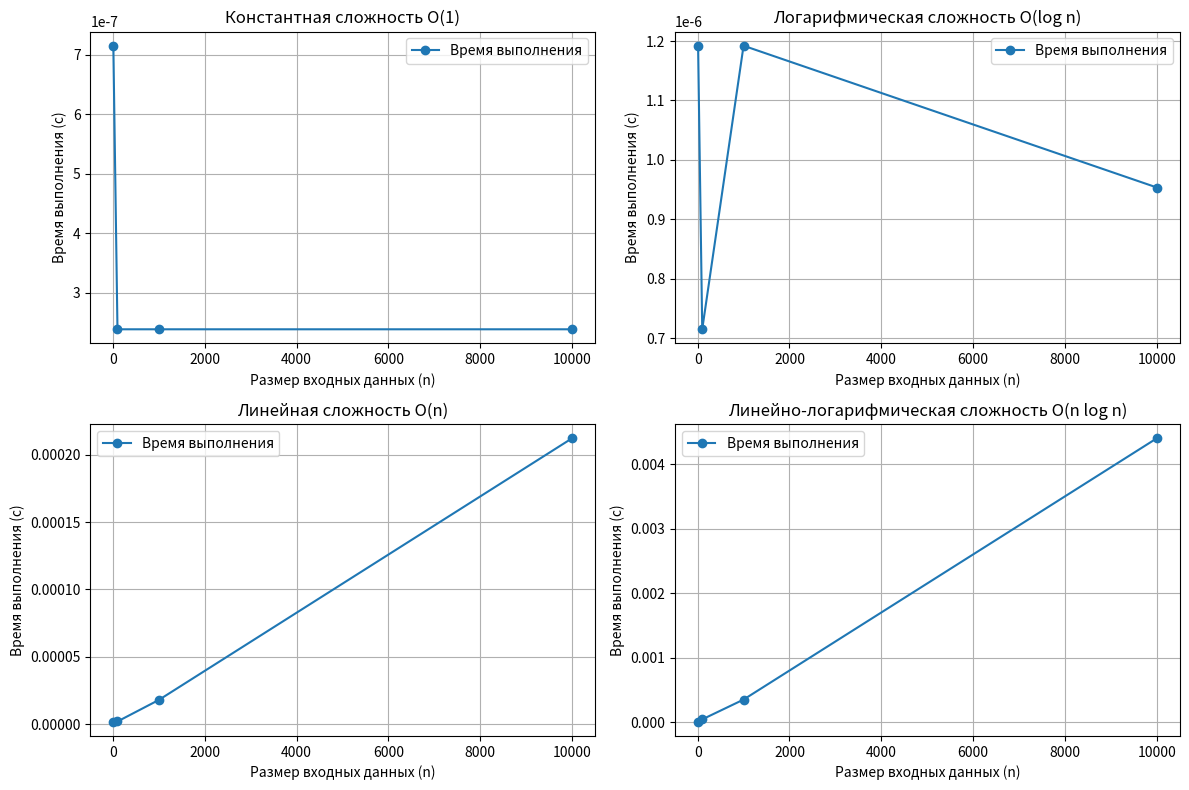

Write the Python code that produced this figure.
# Пример алгоритма, анализируемого в RAM-модели: подсчет количества операций
def count_operations(n):
    """
    Функция, демонстрирующая подсчет операций в RAM-модели

    Аргументы:
    n -- размер входных данных

    Возвращает:
    Количество выполненных элементарных операций
    """
    operations = 0

    # Инициализация переменных (2 операции)
    sum_value = 0  # 1 операция
    operations += 1

    # Цикл от 1 до n
    for i in range(1, n + 1):  # n итераций
        # Проверка условия цикла (1 операция на итерацию)
        operations += 1

        # Увеличение суммы (2 операции на итерацию: чтение и запись)
        sum_value += i
        operations += 2

        # Проверка условия (1 операция на итерацию)
        if i % 2 == 0:
            operations += 1

            # Внутренний цикл (выполняется n/2 раз)
            for j in range(1, 10):
                # Проверка условия внутреннего цикла (1 операция)
                operations += 1

                # Операция внутри цикла (1 операция)
                sum_value += 1
                operations += 1

    return operations

# Пример использования
n_values = [10, 100, 1000]
for n in n_values:
    ops = count_operations(n)
    print(f"Для n = {n}, количество операций: {ops}")


# Пример вероятностного алгоритма: проверка числа на простоту методом Миллера-Рабина
import random

def miller_rabin_test(n, k=5):
    """
    Проверка числа на простоту методом Миллера-Рабина

    Аргументы:
    n -- проверяемое число
    k -- количество проверок (влияет на вероятность правильного ответа)

    Возвращает:
    True, если число вероятно простое
    False, если число составное
    """
    if n <= 1:
        return False
    if n <= 3:
        return True
    if n % 2 == 0:
        return False

    # Представляем n-1 в виде 2^r * d
    r, d = 0, n - 1
    while d % 2 == 0:
        r += 1
        d //= 2

    # Проводим k тестов
    for _ in range(k):
        a = random.randint(2, n - 2)
        x = pow(a, d, n)
        if x == 1 or x == n - 1:
            continue
        for _ in range(r - 1):
            x = pow(x, 2, n)
            if x == n - 1:
                break
        else:
            return False
    return True

# Пример использования
print("Проверка чисел на простоту:")
for num in [2, 3, 17, 19, 21, 119, 1000003]:
    print(f"{num} вероятно простое: {miller_rabin_test(num)}")


# Пример последовательного алгоритма: сортировка вставками
def insertion_sort(arr):
    """
    Сортировка массива методом вставок

    Аргументы:
    arr -- сортируемый массив

    Возвращает:
    Отсортированный массив
    """
    for i in range(1, len(arr)):
        key = arr[i]
        j = i - 1
        while j >= 0 and arr[j] > key:
            arr[j + 1] = arr[j]
            j -= 1
        arr[j + 1] = key
    return arr

# Пример использования
arr = [12, 11, 13, 5, 6]
print("Исходный массив:", arr)
sorted_arr = insertion_sort(arr.copy())
print("Отсортированный массив:", sorted_arr)


# Пример детерминированного алгоритма: алгоритм Евклида для нахождения НОД
def gcd(a, b):
    """
    Нахождение наибольшего общего делителя двух чисел

    Аргументы:
    a, b -- числа, для которых ищется НОД

    Возвращает:
    Наибольший общий делитель a и b
    """
    while b:
        a, b = b, a % b
    return a

# Пример использования
a, b = 48, 18
print(f"НОД({a}, {b}) = {gcd(a, b)}")

# Пример рандомизированного алгоритма: быстрая сортировка с случайным выбором опорного элемента
def quick_sort(arr):
    """
    Быстрая сортировка массива с случайным выбором опорного элемента

    Аргументы:
    arr -- сортируемый массив

    Возвращает:
    Отсортированный массив
    """
    if len(arr) <= 1:
        return arr

    # Случайный выбор опорного элемента
    pivot_idx = random.randint(0, len(arr) - 1)
    pivot = arr[pivot_idx]

    # Разделение массива
    less = [x for i, x in enumerate(arr) if x <= pivot and i != pivot_idx]
    greater = [x for x in arr if x > pivot]

    # Рекурсивная сортировка и объединение
    return quick_sort(less) + [pivot] + quick_sort(greater)

# Пример использования
arr = [10, 7, 8, 9, 1, 5]
print("Исходный массив:", arr)
sorted_arr = quick_sort(arr)
print("Отсортированный массив:", sorted_arr)


# Пример задачи принятия решения: проверка графа на связность
def is_connected(graph):
    """
    Проверка графа на связность с помощью поиска в глубину

    Аргументы:
    graph -- словарь, представляющий граф (ключи - вершины, значения - списки смежных вершин)

    Возвращает:
    True, если граф связный
    False, если граф несвязный
    """
    if not graph:
        return True

    # Выбираем произвольную вершину
    start_vertex = next(iter(graph))

    # Множество посещенных вершин
    visited = set()

    # Поиск в глубину
    def dfs(vertex):
        visited.add(vertex)
        for neighbor in graph.get(vertex, []):
            if neighbor not in visited:
                dfs(neighbor)

    # Запускаем DFS из начальной вершины
    dfs(start_vertex)

    # Проверяем, что все вершины были посещены
    return len(visited) == len(graph)

# Пример использования
# Связный граф
connected_graph = {
    0: [1, 2],
    1: [0, 2],
    2: [0, 1, 3],
    3: [2]
}

# Несвязный граф
disconnected_graph = {
    0: [1],
    1: [0],
    2: [3],
    3: [2]
}

print("Связный граф связен:", is_connected(connected_graph))
print("Несвязный граф связен:", is_connected(disconnected_graph))


# Пример проверки сертификата решения: проверка пути в графе
def verify_path(graph, start, end, path):
    """
    Проверка, является ли последовательность вершин путем от start до end в графе

    Аргументы:
    graph -- словарь, представляющий граф
    start -- начальная вершина
    end -- конечная вершина
    path -- последовательность вершин (сертификат)

    Возвращает:
    True, если path является путем от start до end
    False, в противном случае
    """
    # Проверяем, что путь начинается с start и заканчивается на end
    if not path or path[0] != start or path[-1] != end:
        return False

    # Проверяем, что каждая пара последовательных вершин соединена ребром
    for i in range(len(path) - 1):
        if path[i+1] not in graph.get(path[i], []):
            return False

    return True

# Пример использования
graph = {
    0: [1, 2],
    1: [0, 2, 3],
    2: [0, 1, 3],
    3: [1, 2]
}

start, end = 0, 3
valid_path = [0, 1, 3]
invalid_path = [0, 2, 0, 3]

print(f"Путь {valid_path} от {start} до {end} верен:", verify_path(graph, start, end, valid_path))
print(f"Путь {invalid_path} от {start} до {end} верен:", verify_path(graph, start, end, invalid_path))


# Пример задачи оптимизации: задача о рюкзаке (жадный алгоритм для дробного рюкзака)
def fractional_knapsack(items, capacity):
    """
    Решение задачи о дробном рюкзаке

    Аргументы:
    items -- список кортежей (стоимость, вес)
    capacity -- вместимость рюкзака

    Возвращает:
    Максимальная суммарная стоимость предметов, которые можно положить в рюкзак
    """
    # Сортируем предметы по удельной стоимости (стоимость/вес) в убывающем порядке
    items_sorted = sorted(items, key=lambda x: x[0]/x[1], reverse=True)

    total_value = 0
    remaining_capacity = capacity

    for value, weight in items_sorted:
        if remaining_capacity >= weight:
            # Берем предмет целиком
            total_value += value
            remaining_capacity -= weight
        else:
            # Берем часть предмета
            fraction = remaining_capacity / weight
            total_value += value * fraction
            break

    return total_value

# Пример использования
items = [(60, 10), (100, 20), (120, 30)]  # (стоимость, вес)
capacity = 50
print(f"Максимальная стоимость для рюкзака вместимостью {capacity}:", fractional_knapsack(items, capacity))


# Пример online алгоритма: алгоритм LRU (Least Recently Used) для кэширования
class LRUCache:
    """
    Реализация кэша с политикой вытеснения LRU (Least Recently Used)
    """
    def __init__(self, capacity):
        """
        Инициализация кэша

        Аргументы:
        capacity -- емкость кэша
        """
        self.capacity = capacity
        self.cache = {}  # словарь для хранения значений
        self.usage_order = []  # список для отслеживания порядка использования

    def get(self, key):
        """
        Получение значения из кэша

        Аргументы:
        key -- ключ

        Возвращает:
        Значение, если ключ в кэше, иначе -1
        """
        if key in self.cache:
            # Обновляем порядок использования
            self.usage_order.remove(key)
            self.usage_order.append(key)
            return self.cache[key]
        return -1

    def put(self, key, value):
        """
        Добавление значения в кэш

        Аргументы:
        key -- ключ
        value -- значение
        """
        if key in self.cache:
            # Обновляем порядок использования
            self.usage_order.remove(key)
        elif len(self.cache) >= self.capacity:
            # Удаляем наименее недавно использованный элемент
            oldest_key = self.usage_order.pop(0)
            del self.cache[oldest_key]

        # Добавляем новый элемент
        self.cache[key] = value
        self.usage_order.append(key)

# Пример использования
cache = LRUCache(2)  # кэш емкостью 2
cache.put(1, 1)
cache.put(2, 2)
print("get(1):", cache.get(1))  # возвращает 1
cache.put(3, 3)  # вытесняет ключ 2
print("get(2):", cache.get(2))  # возвращает -1 (не найден)
print("get(3):", cache.get(3))  # возвращает 3


# Пример алгоритма бинарного поиска
def binary_search(arr, x):
    """
    Бинарный поиск элемента в отсортированном массиве

    Аргументы:
    arr -- отсортированный массив
    x -- искомый элемент

    Возвращает:
    Индекс элемента в массиве, если он найден, иначе -1
    """
    left, right = 0, len(arr) - 1

    while left <= right:
        mid = (left + right) // 2

        # Проверяем средний элемент
        if arr[mid] == x:
            return mid

        # Если x больше, игнорируем левую половину
        elif arr[mid] < x:
            left = mid + 1

        # Если x меньше, игнорируем правую половину
        else:
            right = mid - 1

    # Элемент не найден
    return -1

# Пример использования
arr = [2, 3, 4, 10, 40]
x = 10
result = binary_search(arr, x)
if result != -1:
    print(f"Элемент {x} найден по индексу {result}")
else:
    print(f"Элемент {x} не найден в массиве")


# Пример анализа сложности алгоритмов
import time
import matplotlib.pyplot as plt
import numpy as np

def constant_time(n):
    """Алгоритм с константной сложностью O(1)"""
    return 1

def logarithmic_time(n):
    """Алгоритм с логарифмической сложностью O(log n)"""
    count = 0
    i = n
    while i > 0:
        count += 1
        i //= 2
    return count

def linear_time(n):
    """Алгоритм с линейной сложностью O(n)"""
    count = 0
    for i in range(n):
        count += 1
    return count

def linearithmic_time(n):
    """Алгоритм с линейно-логарифмической сложностью O(n log n)"""
    count = 0
    for i in range(n):
        j = n
        while j > 0:
            count += 1
            j //= 2
    return count

def quadratic_time(n):
    """Алгоритм с квадратичной сложностью O(n^2)"""
    count = 0
    for i in range(n):
        for j in range(n):
            count += 1
    return count

# Измерение времени выполнения для разных размеров входных данных
def measure_time(func, n_values):
    times = []
    operations = []
    for n in n_values:
        start_time = time.time()
        ops = func(n)
        end_time = time.time()
        times.append(end_time - start_time)
        operations.append(ops)
    return times, operations

# Размеры входных данных
n_values = [10, 100, 1000, 10000]

# Измерение времени для разных алгоритмов
algorithms = [
    ("Константная сложность O(1)", constant_time),
    ("Логарифмическая сложность O(log n)", logarithmic_time),
    ("Линейная сложность O(n)", linear_time),
    ("Линейно-логарифмическая сложность O(n log n)", linearithmic_time)
]

# Построение графиков
plt.figure(figsize=(12, 8))

for i, (name, func) in enumerate(algorithms):
    times, operations = measure_time(func, n_values)
    plt.subplot(2, 2, i+1)
    plt.plot(n_values, times, 'o-', label='Время выполнения')
    plt.title(name)
    plt.xlabel('Размер входных данных (n)')
    plt.ylabel('Время выполнения (с)')
    plt.grid(True)
    plt.legend()

plt.tight_layout()
plt.show()

# Вывод количества операций для каждого алгоритма
for name, func in algorithms:
    _, operations = measure_time(func, n_values)
    print(f"{name}:")
    for n, ops in zip(n_values, operations):
        print(f"  n = {n}: {ops} операций")
